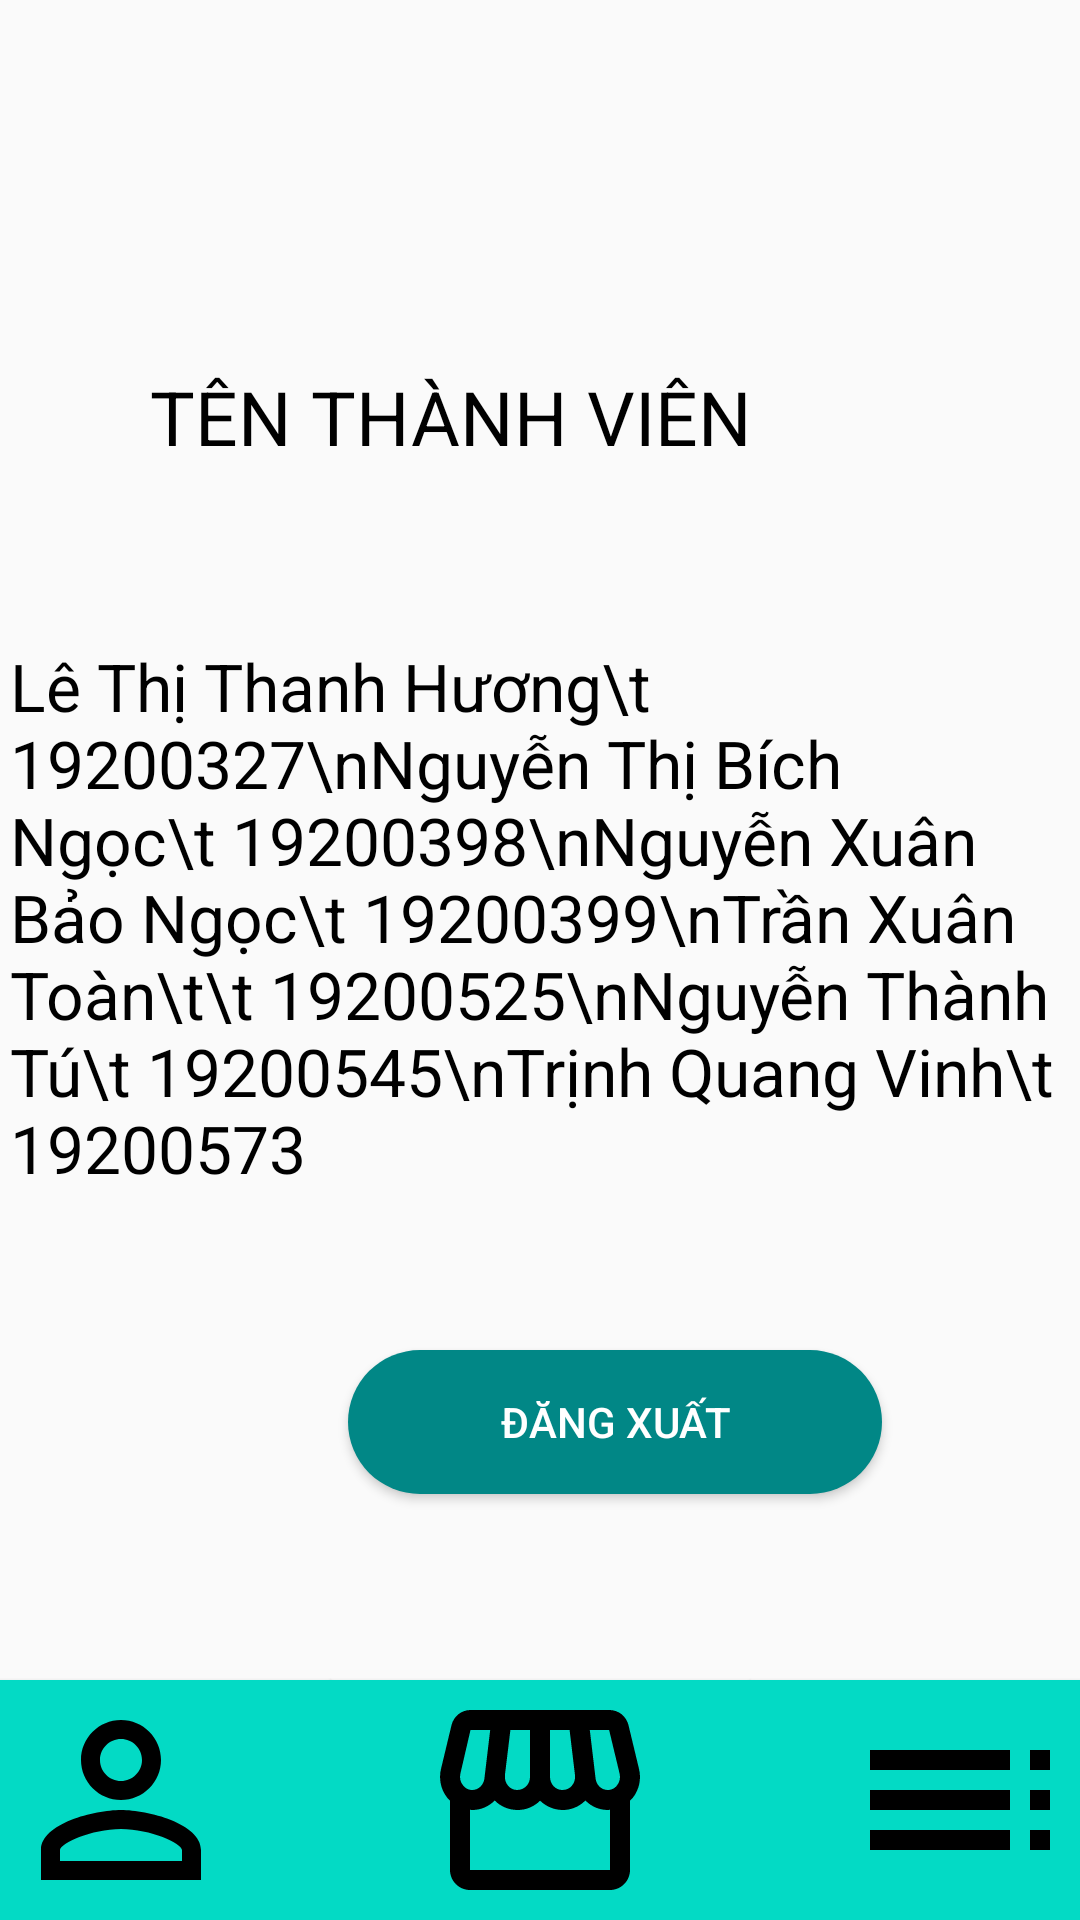

Produce the Android XML layout that renders to this screen, including the resource entries it uses.
<!-- AndroidManifest.xml: application theme Theme.Do_an -->
<!-- res/layout/activity_main5.xml -->
<?xml version="1.0" encoding="utf-8"?>
<androidx.constraintlayout.widget.ConstraintLayout xmlns:android="http://schemas.android.com/apk/res/android"
    xmlns:app="http://schemas.android.com/apk/res-auto"
    xmlns:tools="http://schemas.android.com/tools"
    android:layout_width="match_parent"
    android:layout_height="match_parent"
    tools:context=".MainActivity5">

    <Button
        android:id="@+id/button2"
        android:layout_width="140dp"
        android:layout_height="80dp"
        android:background="@drawable/ic_re3"
        android:drawableTop="@drawable/ic_baseline_person_outline_24"
        android:onClick="user"
        app:layout_constraintBottom_toBottomOf="parent"
        app:layout_constraintEnd_toStartOf="@+id/button3"
        app:layout_constraintStart_toStartOf="parent" />

    <Button
        android:id="@+id/button3"
        android:layout_width="140dp"
        android:layout_height="80dp"
        android:background="@drawable/ic_re3"
        android:drawableTop="@drawable/ic_baseline_storefront_24"
        android:onClick="quanly"
        app:layout_constraintBottom_toBottomOf="parent"
        app:layout_constraintEnd_toStartOf="@+id/button4"
        app:layout_constraintStart_toEndOf="@+id/button2" />

    <Button
        android:id="@+id/button4"
        android:layout_width="140dp"
        android:layout_height="80dp"
        android:background="@drawable/ic_re3"
        android:drawableTop="@drawable/ic_baseline_toc_24"
        android:onClick="setting"
        app:layout_constraintBottom_toBottomOf="parent"
        app:layout_constraintEnd_toEndOf="parent"
        app:layout_constraintStart_toEndOf="@+id/button3" />

    <ImageView
        android:id="@+id/logo"
        android:layout_width="118dp"
        android:layout_height="101dp"
        android:layout_marginStart="145dp"
        android:layout_marginTop="1dp"
        android:layout_marginEnd="145dp"
        app:layout_constraintEnd_toEndOf="parent"
        app:layout_constraintStart_toStartOf="parent"
        app:layout_constraintTop_toTopOf="parent"
        app:srcCompat="@drawable/nhom2"
        />

    <TextView
        android:id="@+id/textView2"
        android:layout_width="225dp"
        android:layout_height="44dp"
        android:layout_marginStart="85dp"
        android:layout_marginTop="20dp"
        android:layout_marginEnd="85dp"
        android:layout_marginBottom="11dp"
        android:text="TÊN THÀNH VIÊN"
        android:textColor="#FF000000"
        android:textSize="25sp"
        app:layout_constraintBottom_toTopOf="@+id/textView3"
        app:layout_constraintEnd_toEndOf="parent"
        app:layout_constraintHorizontal_bias="1.0"
        app:layout_constraintStart_toStartOf="parent"
        app:layout_constraintTop_toBottomOf="@+id/logo" />

    <TextView
        android:id="@+id/textView3"
        android:layout_width="355dp"
        android:layout_height="184dp"
        android:layout_marginStart="55dp"
        android:layout_marginTop="48dp"
        android:layout_marginEnd="56dp"
        android:text="Lê Thị Thanh Hương\t 19200327\nNguyễn Thị Bích Ngọc\t 19200398\nNguyễn Xuân Bảo Ngọc\t 19200399\nTrần Xuân Toàn\t\t 19200525\nNguyễn Thành Tú\t 19200545\nTrịnh Quang Vinh\t 19200573"
        android:textColor="#FF000000"
        android:textSize="22sp"
        app:layout_constraintEnd_toEndOf="parent"
        app:layout_constraintHorizontal_bias="0.49"
        app:layout_constraintStart_toStartOf="parent"
        app:layout_constraintTop_toBottomOf="@+id/textView2" />

    <Button
        android:id="@+id/Logout"
        android:layout_width="178dp"
        android:layout_height="wrap_content"
        android:layout_marginStart="116dp"
        android:layout_marginTop="450dp"
        android:layout_marginEnd="117dp"
        android:background="@drawable/ic_re1"
        android:text="ĐĂNG XUẤT"
        android:textColor="#FFFFFFFF"
        android:onClick="logout"
        app:layout_constraintBottom_toTopOf="@+id/button2"
        app:layout_constraintEnd_toEndOf="parent"
        app:layout_constraintHorizontal_bias="0.0"
        app:layout_constraintStart_toStartOf="parent"
        app:layout_constraintTop_toTopOf="parent"
        app:layout_constraintVertical_bias="0.0" />

</androidx.constraintlayout.widget.ConstraintLayout>
<!-- resources referenced by this layout -->
<resources>
  <!-- drawable ic_baseline_person_outline_24 (drawable) -->
  <vector android:height="80dp" android:tint="#000000"
      android:viewportHeight="24" android:viewportWidth="24"
      android:width="80dp" xmlns:android="http://schemas.android.com/apk/res/android">
      <path android:fillColor="@android:color/white" android:pathData="M12,5.9c1.16,0 2.1,0.94 2.1,2.1s-0.94,2.1 -2.1,2.1S9.9,9.16 9.9,8s0.94,-2.1 2.1,-2.1m0,9c2.97,0 6.1,1.46 6.1,2.1v1.1L5.9,18.1L5.9,17c0,-0.64 3.13,-2.1 6.1,-2.1M12,4C9.79,4 8,5.79 8,8s1.79,4 4,4 4,-1.79 4,-4 -1.79,-4 -4,-4zM12,13c-2.67,0 -8,1.34 -8,4v3h16v-3c0,-2.66 -5.33,-4 -8,-4z"/>
  </vector>
  <!-- drawable ic_baseline_storefront_24 (drawable) -->
  <vector android:height="80dp" android:tint="#000000"
      android:viewportHeight="24" android:viewportWidth="24"
      android:width="80dp" xmlns:android="http://schemas.android.com/apk/res/android">
      <path android:fillColor="@android:color/white" android:pathData="M21.9,8.89l-1.05,-4.37c-0.22,-0.9 -1,-1.52 -1.91,-1.52H5.05C4.15,3 3.36,3.63 3.15,4.52L2.1,8.89c-0.24,1.02 -0.02,2.06 0.62,2.88C2.8,11.88 2.91,11.96 3,12.06V19c0,1.1 0.9,2 2,2h14c1.1,0 2,-0.9 2,-2v-6.94c0.09,-0.09 0.2,-0.18 0.28,-0.28C21.92,10.96 22.15,9.91 21.9,8.89zM18.91,4.99l1.05,4.37c0.1,0.42 0.01,0.84 -0.25,1.17C19.57,10.71 19.27,11 18.77,11c-0.61,0 -1.14,-0.49 -1.21,-1.14L16.98,5L18.91,4.99zM13,5h1.96l0.54,4.52c0.05,0.39 -0.07,0.78 -0.33,1.07C14.95,10.85 14.63,11 14.22,11C13.55,11 13,10.41 13,9.69V5zM8.49,9.52L9.04,5H11v4.69C11,10.41 10.45,11 9.71,11c-0.34,0 -0.65,-0.15 -0.89,-0.41C8.57,10.3 8.45,9.91 8.49,9.52zM4.04,9.36L5.05,5h1.97L6.44,9.86C6.36,10.51 5.84,11 5.23,11c-0.49,0 -0.8,-0.29 -0.93,-0.47C4.03,10.21 3.94,9.78 4.04,9.36zM5,19v-6.03C5.08,12.98 5.15,13 5.23,13c0.87,0 1.66,-0.36 2.24,-0.95c0.6,0.6 1.4,0.95 2.31,0.95c0.87,0 1.65,-0.36 2.23,-0.93c0.59,0.57 1.39,0.93 2.29,0.93c0.84,0 1.64,-0.35 2.24,-0.95c0.58,0.59 1.37,0.95 2.24,0.95c0.08,0 0.15,-0.02 0.23,-0.03V19H5z"/>
  </vector>
  <!-- drawable ic_baseline_toc_24 (drawable) -->
  <vector android:autoMirrored="true" android:height="80dp"
      android:tint="#000000" android:viewportHeight="24"
      android:viewportWidth="24" android:width="80dp" xmlns:android="http://schemas.android.com/apk/res/android">
      <path android:fillColor="@android:color/white" android:pathData="M3,9h14L17,7L3,7v2zM3,13h14v-2L3,11v2zM3,17h14v-2L3,15v2zM19,17h2v-2h-2v2zM19,7v2h2L21,7h-2zM19,13h2v-2h-2v2z"/>
  </vector>
  <!-- drawable ic_re1 (drawable) -->
  <?xml version="1.0" encoding="utf-8"?>
  <shape xmlns:android="http://schemas.android.com/apk/res/android"
      android:shape = "rectangle">
      <solid android:color="@color/teal_700" />
      <corners android:bottomLeftRadius="25dp"
          android:bottomRightRadius="25dp"
          android:topLeftRadius="25dp"
          android:topRightRadius="25dp"/>
  </shape>
  <!-- drawable ic_re3 (drawable) -->
  <?xml version="1.0" encoding="utf-8"?>
  <selector xmlns:android="http://schemas.android.com/apk/res/android">
      <item android:state_pressed="true" >
          <shape>
              <solid
                  android:color="#FF018786" />
          </shape>
      </item>
      <item>
          <shape>
              <solid
                  android:color="#FF03DAC5"
                  />
          </shape>
      </item>
  </selector>
  <!-- drawable nhom2: png bitmap (drawable-ldpi, 17845 bytes) -->
  <style name="Theme.Do_an" parent="Theme.AppCompat.DayNight.DarkActionBar">
          
          <item name="colorPrimary">@color/purple_500</item>
          <item name="colorPrimaryVariant">@color/purple_700</item>
          <item name="colorOnPrimary">@color/white</item>
          
          <item name="colorSecondary">@color/teal_200</item>
          <item name="colorSecondaryVariant">@color/teal_700</item>
          <item name="colorOnSecondary">@color/black</item>
          
          <item name="android:statusBarColor">?attr/colorPrimaryVariant</item>
          
      </style>
  <!-- not gathered from this repository: default colours our renderer supplied (Android Studio template values) -->
  <color name="purple_500">#FF6200EE</color>
  <color name="purple_700">#FF3700B3</color>
  <color name="teal_200">#FF03DAC5</color>
  <color name="teal_700">#FF018786</color>
  <color name="black">#FF000000</color>
  <color name="white">#FFFFFFFF</color>
</resources>
